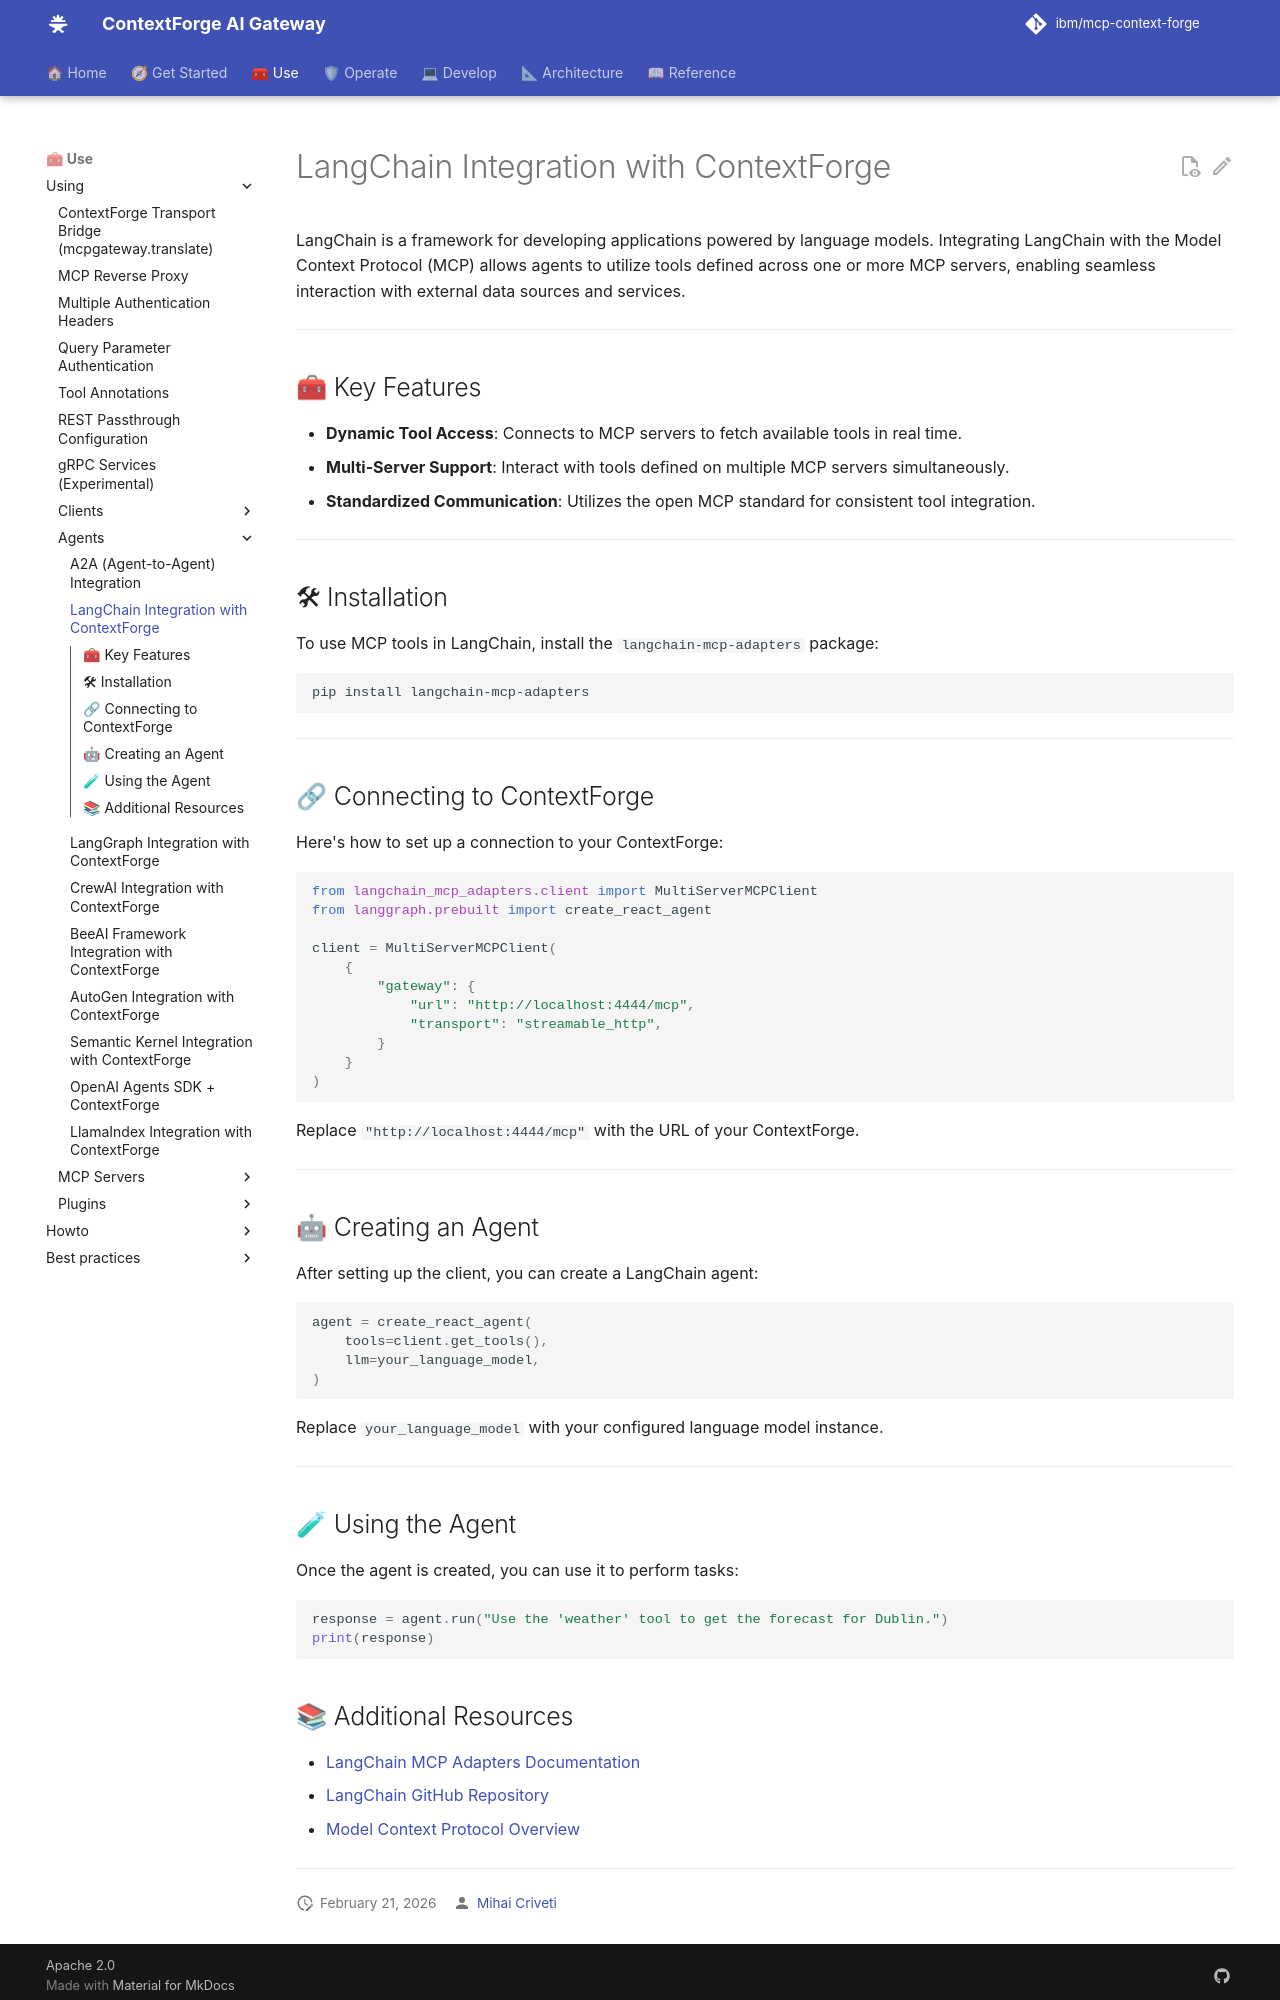

repository: brian-hussey/mcp-context-forge · page: 1.1.x/using/agents/langchain/index.html · generator: mkdocs

# LangChain Integration with ContextForge

LangChain is a framework for developing applications powered by language models. Integrating LangChain with the Model Context Protocol (MCP) allows agents to utilize tools defined across one or more MCP servers, enabling seamless interaction with external data sources and services.

---

## 🧰 Key Features

- **Dynamic Tool Access**: Connects to MCP servers to fetch available tools in real time.
- **Multi-Server Support**: Interact with tools defined on multiple MCP servers simultaneously.
- **Standardized Communication**: Utilizes the open MCP standard for consistent tool integration.

---

## 🛠 Installation

To use MCP tools in LangChain, install the `langchain-mcp-adapters` package:

```bash
pip install langchain-mcp-adapters
```

---

## 🔗 Connecting to ContextForge

Here's how to set up a connection to your ContextForge:

```python
from langchain_mcp_adapters.client import MultiServerMCPClient
from langgraph.prebuilt import create_react_agent

client = MultiServerMCPClient(
    {
        "gateway": {
            "url": "http://localhost:4444/mcp",
            "transport": "streamable_http",
        }
    }
)
```

Replace `"http://localhost:4444/mcp"` with the URL of your ContextForge.

---

## 🤖 Creating an Agent

After setting up the client, you can create a LangChain agent:

```python
agent = create_react_agent(
    tools=client.get_tools(),
    llm=your_language_model,
)
```

Replace `your_language_model` with your configured language model instance.

---

## 🧪 Using the Agent

Once the agent is created, you can use it to perform tasks:

```python
response = agent.run("Use the 'weather' tool to get the forecast for Dublin.")
print(response)
```
